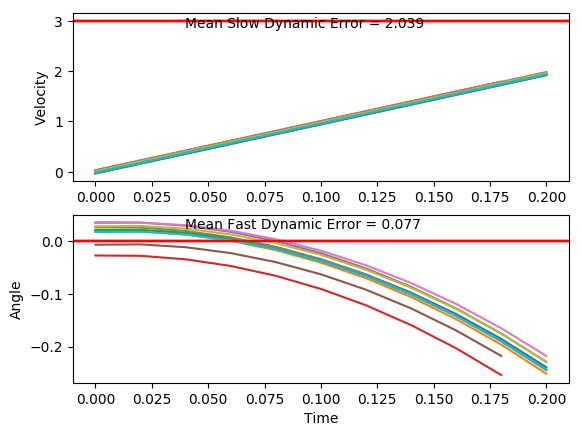

Values plotted in this chart, from the file beside it:
x, xdot, theta, thetadot, x, xdot, theta, thetadot, x.1, xdot.1, theta.1, thetadot.1, x.1.1, xdot.1.1, theta.1.1, thetadot.1.1, x.1.1.1, xdot.1.1.1, theta.1.1.1, thetadot.1.1.1, x.1.1.1.1, xdot.1.1.1.1, theta.1.1.1.1, thetadot.1.1.1.1
-16.0, -0.01543, 0.01722, 0.02358, -16.0, 0.0093, 0.02807, 0.02732, -16.0, 0.02168, 0.02635, -0.03725, -16.0, 0.02766, 0.03409, 0.04152, -16.0, -0.01397, -0.006896, 0.0298, -16.0, -0.01962, 0.03551, -0.01991
-16, 0.1794, 0.0177, -0.2636, -16, 0.204, 0.02862, -0.2564, -16, 0.2164, 0.0256, -0.3215, -16, 0.2223, 0.03492, -0.2402, -16, 0.1812, -0.0063, -0.265, -16, 0.175, 0.03511, -0.3012
-16, 0.3743, 0.01242, -0.5507, -16, 0.3987, 0.02349, -0.5399, -16, 0.4112, 0.01917, -0.606, -16, 0.4169, 0.03011, -0.5217, -16, 0.3765, -0.0116, -0.5597, -16, 0.3696, 0.02909, -0.5826
-15.99, 0.5692, 0.001411, -0.8394, -15.99, 0.5935, 0.01269, -0.8251, -15.99, 0.606, 0.007053, -0.8926, -15.99, 0.6116, 0.01968, -0.8047, -15.99, 0.5717, -0.0228, -0.856, -15.99, 0.5643, 0.01744, -0.866
-15.98, 0.7644, -0.01538, -1.132, -15.98, 0.7884, -0.003812, -1.114, -15.97, 0.801, -0.0108, -1.183, -15.97, 0.8064, 0.003583, -1.091, -15.98, 0.7672, -0.03992, -1.156, -15.98, 0.7592, 0.0001157, -1.153
-15.96, 0.9597, -0.03801, -1.429, -15.96, 0.9836, -0.02609, -1.408, -15.96, 0.9963, -0.03446, -1.479, -15.96, 1.001, -0.01824, -1.383, -15.96, 0.9628, -0.06303, -1.461, -15.96, 0.9543, -0.02295, -1.446
-15.94, 1.155, -0.06659, -1.733, -15.94, 1.179, -0.05424, -1.708, -15.94, 1.192, -0.06404, -1.782, -15.94, 1.197, -0.04589, -1.681, -15.94, 1.159, -0.09225, -1.772, -15.94, 1.15, -0.05186, -1.746
-15.92, 1.351, -0.1013, -2.046, -15.92, 1.375, -0.08841, -2.017, -15.92, 1.388, -0.09969, -2.094, -15.91, 1.392, -0.07952, -1.988, -15.92, 1.355, -0.1277, -2.092, -15.92, 1.345, -0.08677, -2.054
-15.89, 1.547, -0.1422, -2.368, -15.89, 1.571, -0.1288, -2.336, -15.89, 1.584, -0.1416, -2.416, -15.89, 1.588, -0.1193, -2.304, -15.89, 1.551, -0.1695, -2.422, -15.89, 1.541, -0.1279, -2.372
-15.86, 1.743, -0.1895, -2.701, -15.86, 1.767, -0.1755, -2.665, -15.86, 1.78, -0.1899, -2.749, -15.85, 1.784, -0.1653, -2.631, -15.86, 1.747, -0.218, -2.761, -15.86, 1.737, -0.1753, -2.701
-15.83, 1.939, -0.2436, -3.045, -15.82, 1.963, -0.2288, -3.006, -15.82, 1.975, -0.2449, -3.093, -15.82, 1.98, -0.218, -2.969, , , , , -15.83, 1.933, -0.2293, -3.042
